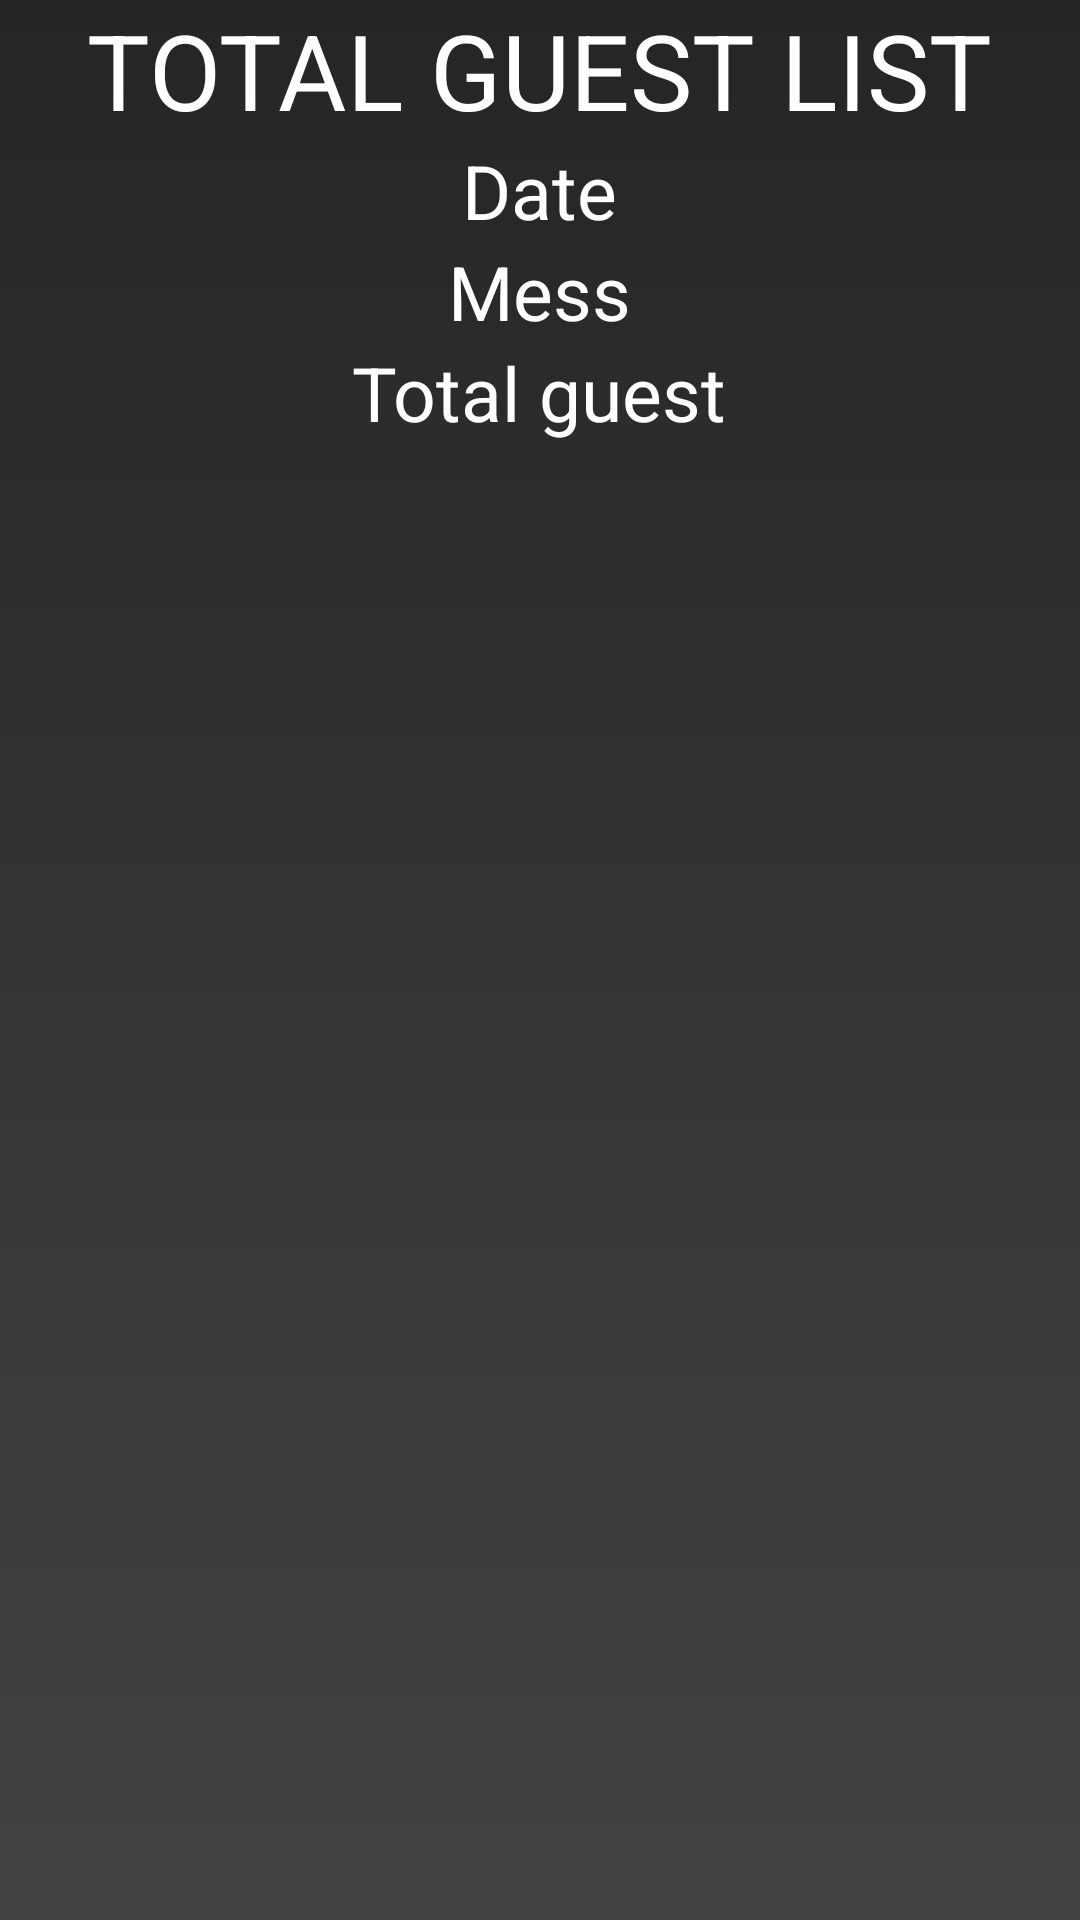

Produce the Android XML layout that renders to this screen, including the resource entries it uses.
<!-- AndroidManifest.xml: application theme AppTheme -->
<!-- res/layout/activity_total_guest_list.xml -->
<?xml version="1.0" encoding="utf-8"?>
<RelativeLayout android:layout_width="match_parent"
    android:layout_height="match_parent"
    android:background="@drawable/gradient5"
    xmlns:android="http://schemas.android.com/apk/res/android" >

    <TextView
        android:layout_width="wrap_content"
        android:layout_height="wrap_content"
        android:textSize="35sp"
        android:textColor="#ffffff"
        android:layout_centerHorizontal="true"
        android:text="TOTAL GUEST LIST"

        android:id="@+id/headingTotalGuestList"/>
    <TextView
        android:layout_width="wrap_content"
        android:layout_height="wrap_content"
        android:textSize="25sp"
        android:textColor="#ffffff"
        android:layout_centerHorizontal="true"
        android:text="Date"
        android:layout_below="@+id/headingTotalGuestList"
        android:id="@+id/headingDate"/>
    <TextView
        android:layout_width="wrap_content"
        android:layout_height="wrap_content"
        android:textSize="25sp"
        android:textColor="#ffffff"
        android:layout_centerHorizontal="true"
        android:text="Mess"
        android:layout_below="@+id/headingDate"
        android:id="@+id/headingMess"/>
    <TextView
        android:layout_width="wrap_content"
        android:layout_height="wrap_content"
        android:textSize="25sp"
        android:textColor="#ffffff"
        android:layout_centerHorizontal="true"
        android:text="Total guest"
        android:layout_below="@+id/headingMess"
        android:id="@+id/headingguestNumber"/>
    <ListView
        android:layout_width="match_parent"
        android:layout_height="wrap_content"
        android:id="@+id/guestListView"
        android:divider="#FFFFFF"
        android:layout_marginTop="15dp"
        android:layout_below="@+id/headingguestNumber"
        android:foregroundGravity="center"/>
</RelativeLayout>
<!-- resources referenced by this layout -->
<resources>
  <!-- drawable gradient5 (drawable) -->
  <?xml version="1.0" encoding="utf-8"?>
  <shape android:shape="rectangle"
      xmlns:android="http://schemas.android.com/apk/res/android">
  
      <gradient
          android:endColor="#232526"
          android:startColor="#414345"
          android:angle="90"
  
          />
  </shape>
  <style name="AppTheme" parent="Theme.AppCompat.Light.DarkActionBar">
          
          <item name="colorPrimary">@color/colorPrimary</item>
          <item name="colorPrimaryDark">@color/colorPrimaryDark</item>
          <item name="colorAccent">@color/colorAccent</item>
      </style>
  <color name="colorPrimary">#ffffff</color>
  <color name="colorPrimaryDark">#ffffff</color>
  <color name="colorAccent">#FF4081</color>
</resources>
